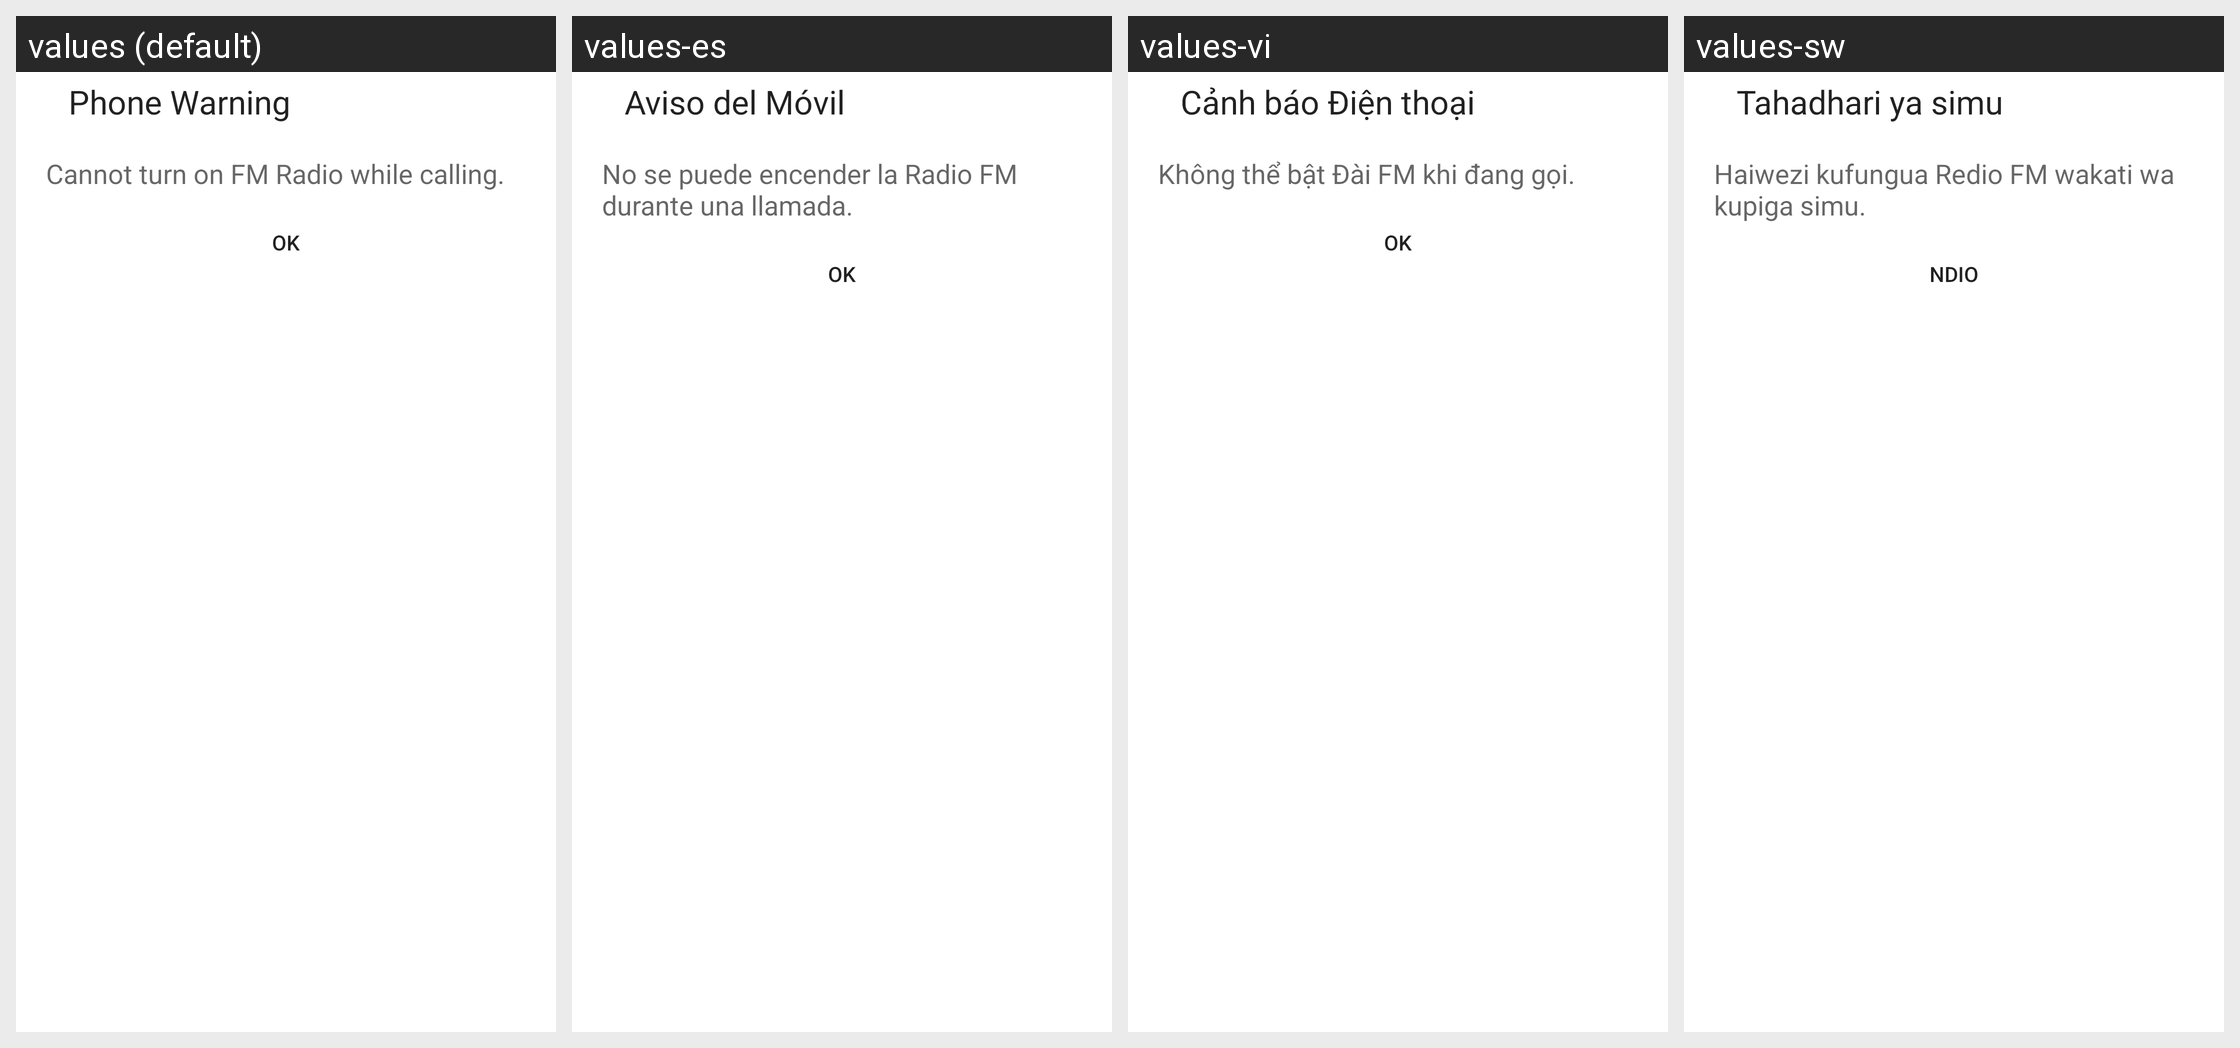

For this localized Android screen grid, give each drawn string resource with its value in every locale shown.
Android screen res/layout/phone_alert_dialog.xml rendered under 4 locales, left to right: values (default), values-es, values-vi, values-sw. Device: Nexus 5 (rendered at 1080×1920; each locale shown at half size, 540×960, under a caption strip naming it); theme Theme.MaterialComponents.DayNight.NoActionBar.
Other locales in the repository, not shown: values-am, values-ar, values-bn, values-bo, values-ce, values-cs, values-da, values-de, values-el, values-fa, values-fr, values-gu, values-ha, values-hi, values-in, values-it, values-km, values-lo, values-ms, values-my, values-nl, values-pa-rIN, values-pl, values-pt, values-ro, values-ru, values-sl, values-ta, values-te, values-th, values-tl, values-tr, values-ug, values-uk, values-ur, values-zh-rCN, values-zh-rTW.
Strings drawn on this screen, with the default value and each locale's value (text and hints the layout hard-codes, and strings that could not be matched under every locale, appear in the picture but are not listed):

phone_title
  values: Phone Warning
  values-es: Aviso del Móvil
  values-vi: Cảnh báo Điện thoại
  values-sw: Tahadhari ya simu

phone_message
  values: Cannot turn on FM Radio while calling.
  values-es: No se puede encender la Radio FM durante una llamada.
  values-vi: Không thể bật Đài FM khi đang gọi.
  values-sw: Haiwezi kufungua Redio FM wakati wa kupiga simu.

bt_ok
  values: OK
  values-es: OK
  values-vi: OK
  values-sw: Ndio
